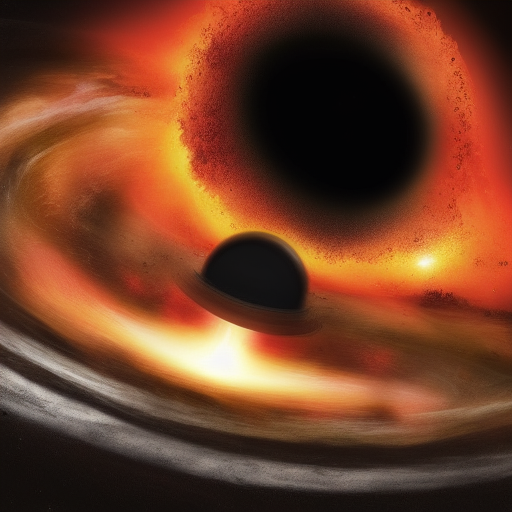
Generation parameters embedded in this image by AUTOMATIC1111 Stable Diffusion web UI or a fork of it (Forge, ...) (PNG 'parameters' text chunk):
A black hole
Negative prompt: strange colors, white background
Steps: 20, Sampler: Euler a, CFG scale: 7, Seed: 1118474699, Size: 512x512, Model hash: 7460a6fa